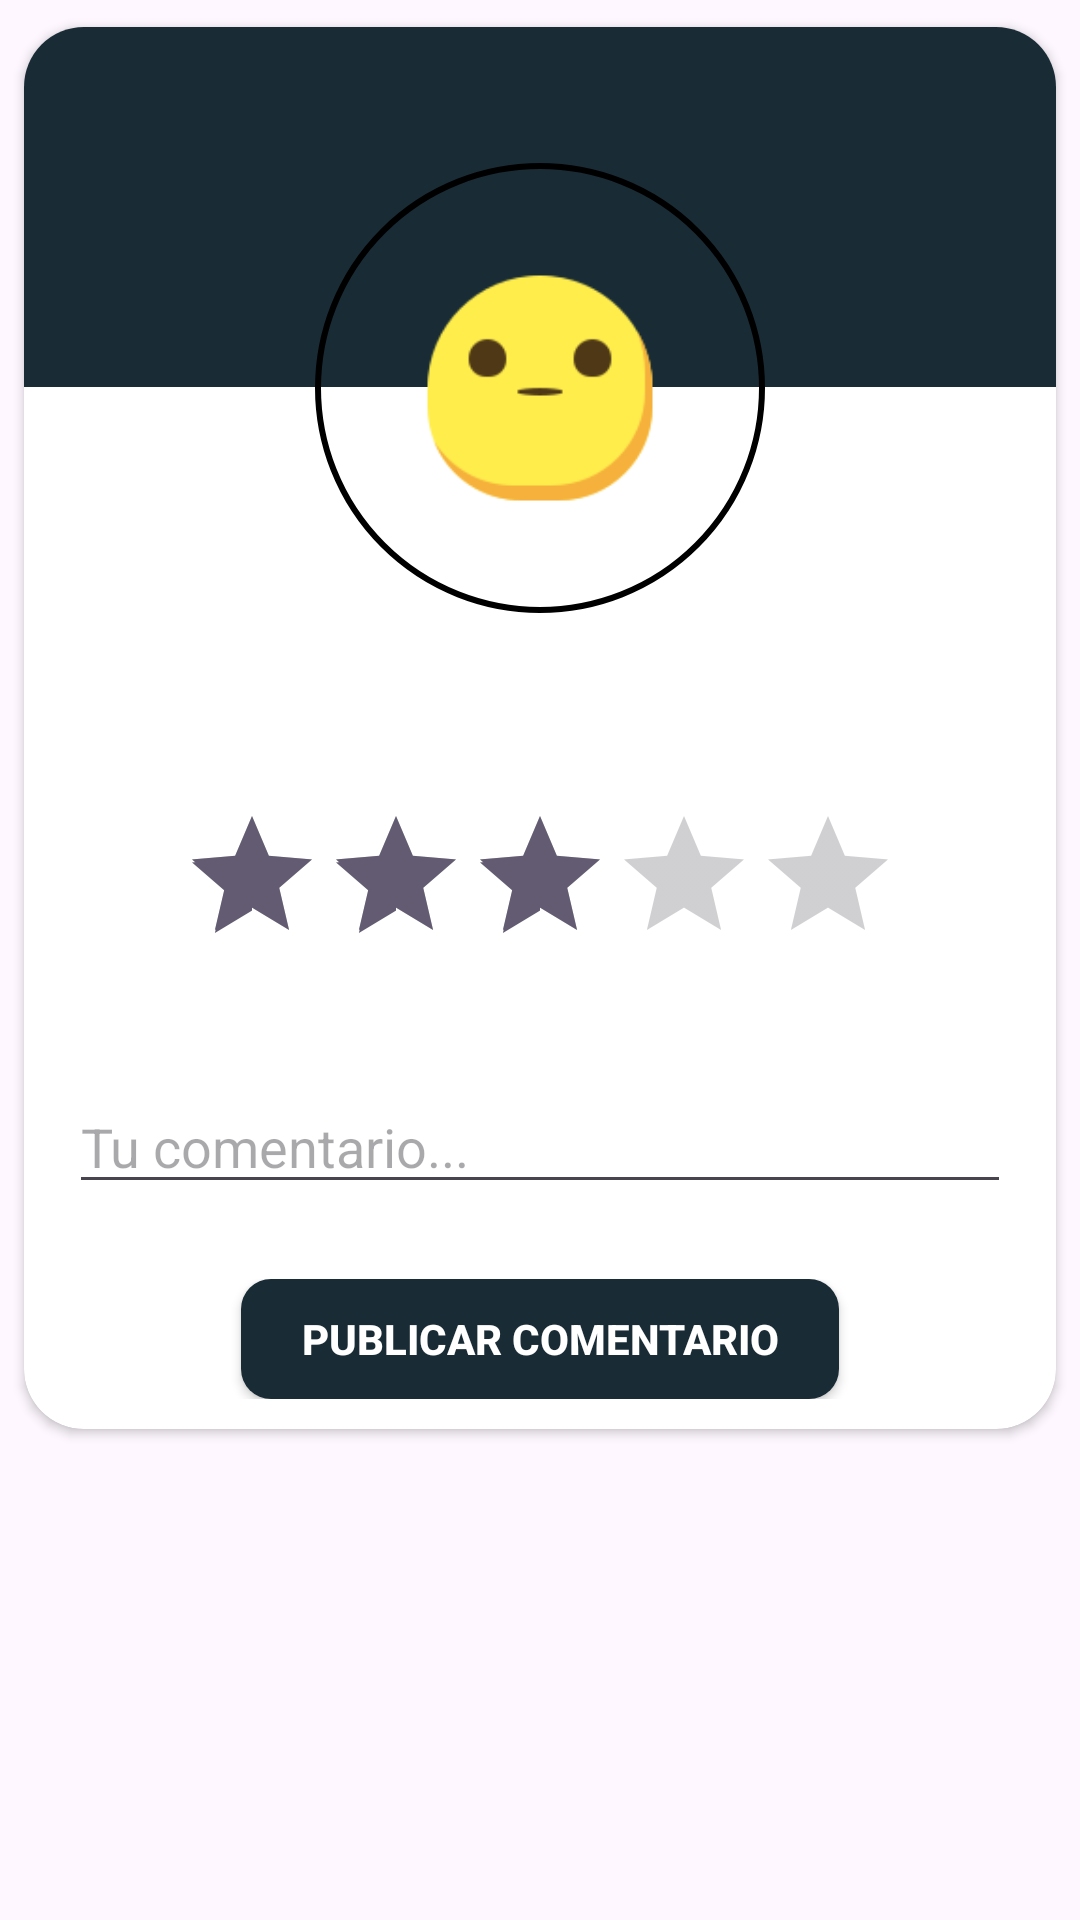

Layout XML and referenced resources for this Android screen:
<!-- AndroidManifest.xml: application theme Theme.FerreExpress -->
<!-- res/layout/review_dialog.xml -->
<?xml version="1.0" encoding="utf-8"?>
<RelativeLayout xmlns:android="http://schemas.android.com/apk/res/android"
    xmlns:app="http://schemas.android.com/apk/res-auto"
    xmlns:tools="http://schemas.android.com/tools"
    android:layout_width="match_parent"
    android:layout_height="match_parent">

    <androidx.cardview.widget.CardView
        android:layout_width="match_parent"
        android:layout_height="wrap_content"
        app:cardUseCompatPadding="true"
        app:cardCornerRadius="20dp">

        <LinearLayout
            android:layout_width="match_parent"
            android:layout_height="wrap_content"
            android:orientation="vertical">

            <View
                android:layout_width="match_parent"
                android:layout_height="120dp"
                android:background="@color/AzulOscuro"/>

            <RelativeLayout
                android:layout_width="150dp"
                android:layout_height="150dp"
                android:layout_gravity="center"
                android:layout_marginTop="-75dp"
                android:background="@drawable/round_while_stroke"
                android:padding="20dp">

                <View
                    android:layout_width="match_parent"
                    android:layout_height="match_parent"
                    android:background="@drawable/round_back_while"/>
                
                <ImageView
                    android:id="@+id/ratingBarImage"
                    android:layout_width="match_parent"
                    android:layout_height="match_parent"
                    android:adjustViewBounds="true"
                    android:padding="15dp"
                    android:src="@drawable/three_star"
                    android:layout_centerInParent="true"/>

            </RelativeLayout>

            <TextView
                android:layout_width="wrap_content"
                android:layout_height="wrap_content"
                android:text="Califica este producto"
                android:layout_marginTop="10dp"
                android:textColor="@color/white"
                android:textSize="25sp"
                android:textStyle="bold"
                android:layout_gravity="center"/>

            <androidx.appcompat.widget.AppCompatRatingBar
                android:id="@+id/ratingBarReview"
                android:layout_width="wrap_content"
                android:layout_height="wrap_content"
                android:layout_gravity="center"
                android:layout_marginTop="20dp"
                android:layout_marginBottom="20dp"
                android:rating="3"
                android:theme="@style/MyRatingBar"/>

            <EditText
                android:id="@+id/editTextComentario"
                style="@style/Widget.AppCompat.EditText"
                android:layout_width="match_parent"
                android:layout_height="wrap_content"
                android:layout_margin="15dp"
                android:ems="10"
                android:gravity="start|top"
                android:hint="Tu comentario..."
                android:inputType="textMultiLine" />

            <LinearLayout
                android:layout_width="match_parent"
                android:layout_height="wrap_content"
                android:orientation="horizontal"
                android:layout_marginEnd="20dp"
                android:layout_marginStart="20dp"
                android:layout_marginTop="10dp"
                android:layout_marginBottom="10dp"
                android:gravity="center">

                <androidx.appcompat.widget.AppCompatButton
                    android:id="@+id/publicarReviewBtn"
                    android:layout_width="wrap_content"
                    android:layout_height="40dp"
                    android:background="@drawable/backrounf_blueblack"
                    android:paddingStart="20dp"
                    android:paddingEnd="20dp"
                    android:text="Publicar Comentario"
                    android:textAlignment="center"
                    android:textColor="@color/white"
                    android:textStyle="bold" />

            </LinearLayout>

        </LinearLayout>
    </androidx.cardview.widget.CardView>
</RelativeLayout>
<!-- resources referenced by this layout -->
<resources>
  <color name="AzulOscuro">#192B35</color>
  <color name="white">#FFFFFFFF</color>
  <!-- drawable backrounf_blueblack (drawable) -->
  <?xml version="1.0" encoding="utf-8"?>
  <shape xmlns:android="http://schemas.android.com/apk/res/android"
      android:shape="rectangle">
  
      <solid android:color="@color/AzulOscuro"/>
      <corners android:radius="10dp"/>
  
  </shape>
  <!-- drawable round_while_stroke (drawable) -->
  <?xml version="1.0" encoding="utf-8"?>
  <shape xmlns:android="http://schemas.android.com/apk/res/android"
      android:shape="rectangle">
  
      <solid android:color="@android:color/transparent"/>
      <stroke android:width="2dp"
          android:color="@color/black"/>
      <corners android:radius="1000dp"/>
  
  </shape>
  <!-- drawable three_star: png bitmap (drawable, 4104 bytes) -->
  <style name="MyRatingBar" parent="Widget.AppCompat.RatingBar">
          <item name="colorControlNormal">#4D000000</item>
          <item name="colorControlActivated">#ffc106</item>
      </style>
  <style name="Theme.FerreExpress" parent="Base.Theme.FerreExpress">
          <item name="android:windowTranslucentNavigation">true</item>
      </style>
  <color name="black">#FF000000</color>
  <style name="Base.Theme.FerreExpress" parent="Theme.Material3.DayNight.NoActionBar">
          
          
      </style>
</resources>
